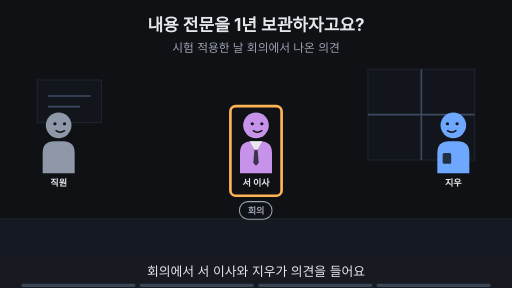
t = 0.00 s
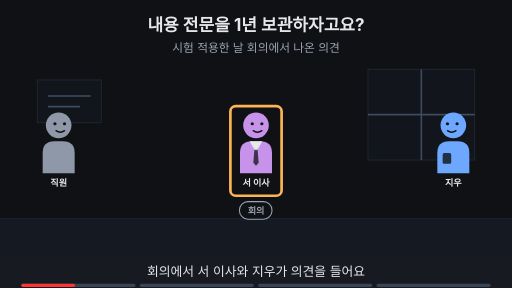
t = 1.88 s
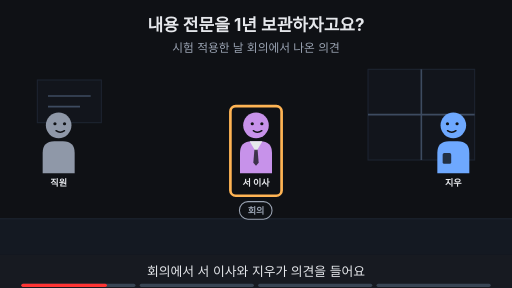
t = 3.00 s
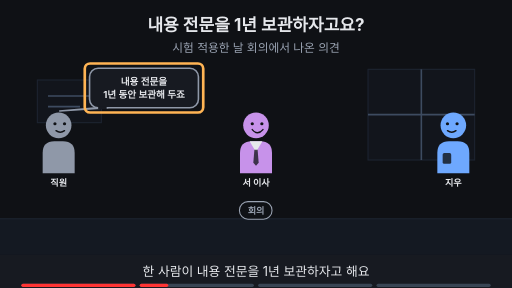
t = 5.00 s
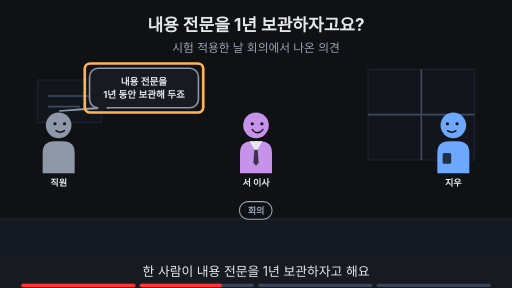
t = 6.88 s
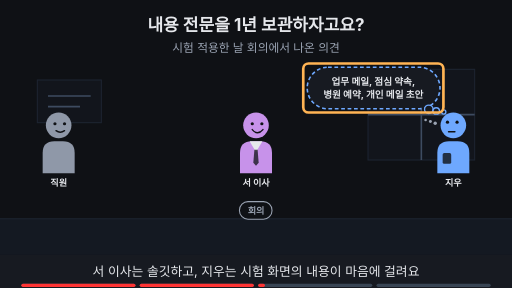
t = 8.24 s

The animated SVG that drew these frames (rendered in a browser with its animation timeline set to each time). Animation: 19 SMIL elements (animate=19); frames cover the first 8.24 s, repeats indefinitely.

<svg xmlns="http://www.w3.org/2000/svg" viewBox="0 0 960 540" width="960" height="540" font-family="-apple-system,'Apple SD Gothic Neo','Segoe UI',sans-serif">
<title>내용 전문을 1년 보관하자고요?</title>
<rect width="960" height="540" fill="#0f1115"/>
<text x="480" y="58" text-anchor="middle" font-size="32" font-weight="700" fill="#e6e8ec">내용 전문을 1년 보관하자고요?</text>
<text x="480" y="98" text-anchor="middle" font-size="22" fill="#9aa3b2">시험 적용한 날 회의에서 나온 의견</text>
<rect x="0" y="410" width="960" height="68" fill="#141922"/><line x1="0" y1="410" x2="960" y2="410" stroke="#1d2431" stroke-width="2"/><rect x="690" y="130" width="200" height="170" fill="#12151c" stroke="#1d2431" stroke-width="2"/><line x1="790" y1="130" x2="790" y2="300" stroke="#3d4b60" stroke-width="3"/><line x1="690" y1="215" x2="890" y2="215" stroke="#3d4b60" stroke-width="3"/><rect x="70" y="150" width="120" height="80" fill="#12151c" stroke="#1d2431" stroke-width="2"/><line x1="90" y1="180" x2="170" y2="180" stroke="#3d4b60" stroke-width="3"/><line x1="90" y1="200" x2="150" y2="200" stroke="#3d4b60" stroke-width="3"/><g opacity="1"><animate attributeName="opacity" values="1;1;0;0" keyTimes="0;0.735;0.750;1" dur="16s" repeatCount="indefinite"/><rect x="449" y="378" width="61" height="33" rx="16" fill="#0f1115" stroke="#9aa3b2" stroke-width="2"/><text x="480" y="401.12" text-anchor="middle" font-size="17" font-weight="700" fill="#9aa3b2">회의</text></g><g><g transform="translate(110,235) scale(1.0,1.0)"><path d="M-30 90 V52 Q-30 30 -8 30 H8 Q30 30 30 52 V90 Z" fill="#8f98a8"/><circle r="24" fill="#8f98a8"/><circle cx="-7" cy="-3" r="3" fill="#0f1115"/><circle cx="11" cy="-3" r="3" fill="#0f1115"/><path d="M-5 10 Q3 16 11 10" fill="none" stroke="#0f1115" stroke-width="2.6" stroke-linecap="round"/></g><text x="110" y="349.0" text-anchor="middle" font-size="17" font-weight="700" fill="#e6e8ec">직원</text></g><g opacity="1"><animate attributeName="opacity" values="1;1;0;0" keyTimes="0;0.235;0.250;1" dur="16s" repeatCount="indefinite"/><g transform="translate(480,235) scale(1.0,1.0)"><path d="M-30 90 V52 Q-30 30 -8 30 H8 Q30 30 30 52 V90 Z" fill="#c792ea"/><polygon points="-12,30 12,30 0,50" fill="#e6e8ec"/><polygon points="-3,46 3,46 5,70 0,76 -5,70" fill="#0f1115" fill-opacity="0.75"/><circle r="24" fill="#c792ea"/><circle cx="-7" cy="-3" r="3" fill="#0f1115"/><circle cx="11" cy="-3" r="3" fill="#0f1115"/><path d="M-5 10 Q3 16 11 10" fill="none" stroke="#0f1115" stroke-width="2.6" stroke-linecap="round"/></g><text x="480" y="349.0" text-anchor="middle" font-size="17" font-weight="700" fill="#e6e8ec">서 이사</text></g><g opacity="0"><animate attributeName="opacity" values="0;0;1;1" keyTimes="0;0.250;0.265;1" dur="16s" repeatCount="indefinite"/><g transform="translate(480,235) scale(1.0,1.0)"><path d="M-30 90 V52 Q-30 30 -8 30 H8 Q30 30 30 52 V90 Z" fill="#c792ea"/><polygon points="-12,30 12,30 0,50" fill="#e6e8ec"/><polygon points="-3,46 3,46 5,70 0,76 -5,70" fill="#0f1115" fill-opacity="0.75"/><circle r="24" fill="#c792ea"/><circle cx="-7" cy="-3" r="3" fill="#0f1115"/><circle cx="11" cy="-3" r="3" fill="#0f1115"/><path d="M-7 8 Q3 20 13 8" fill="none" stroke="#0f1115" stroke-width="2.6" stroke-linecap="round"/></g><text x="480" y="349.0" text-anchor="middle" font-size="17" font-weight="700" fill="#e6e8ec">서 이사</text></g><g opacity="1"><animate attributeName="opacity" values="1;1;0;0" keyTimes="0;0.485;0.500;1" dur="16s" repeatCount="indefinite"/><g transform="translate(850,235) scale(-1.0,1.0)"><path d="M-30 90 V52 Q-30 30 -8 30 H8 Q30 30 30 52 V90 Z" fill="#6ea8fe"/><rect x="4" y="52" width="16" height="20" rx="3" fill="#0f1115" fill-opacity="0.8"/><circle r="24" fill="#6ea8fe"/><circle cx="-7" cy="-3" r="3" fill="#0f1115"/><circle cx="11" cy="-3" r="3" fill="#0f1115"/><path d="M-5 10 Q3 16 11 10" fill="none" stroke="#0f1115" stroke-width="2.6" stroke-linecap="round"/></g><text x="850" y="349.0" text-anchor="middle" font-size="17" font-weight="700" fill="#e6e8ec">지우</text></g><g opacity="0"><animate attributeName="opacity" values="0;0;1;1" keyTimes="0;0.500;0.515;1" dur="16s" repeatCount="indefinite"/><g transform="translate(850,235) scale(-1.0,1.0)"><path d="M-30 90 V52 Q-30 30 -8 30 H8 Q30 30 30 52 V90 Z" fill="#6ea8fe"/><rect x="4" y="52" width="16" height="20" rx="3" fill="#0f1115" fill-opacity="0.8"/><circle r="24" fill="#6ea8fe"/><circle cx="-7" cy="-6" r="3" fill="#0f1115"/><circle cx="11" cy="-6" r="3" fill="#0f1115"/><path d="M-3 12 H9" fill="none" stroke="#0f1115" stroke-width="2.6" stroke-linecap="round"/><circle cx="34" cy="-4" r="3.2" fill="#9aa3b2"/><circle cx="43" cy="-7" r="2.8000000000000003" fill="#9aa3b2"/><circle cx="52" cy="-10" r="2.4000000000000004" fill="#9aa3b2"/></g><text x="850" y="349.0" text-anchor="middle" font-size="17" font-weight="700" fill="#e6e8ec">지우</text></g><g opacity="1"><animate attributeName="opacity" values="1;1;0;0" keyTimes="0;0.235;0.250;1" dur="16s" repeatCount="indefinite"/><rect x="432.0" y="199" width="96" height="168" rx="10" fill="none" stroke="#ffb454" stroke-width="5"/></g><g opacity="0"><animate attributeName="opacity" values="0;0;1;1;0;0" keyTimes="0;0.250;0.265;0.485;0.500;1" dur="16s" repeatCount="indefinite"/><polygon points="181.94,202.0 201.94,202.0 112,208" fill="#171a21" stroke="#8f98a8" stroke-width="3" stroke-linejoin="round"/><rect x="167.94" y="128.0" width="204.12" height="74" rx="16" fill="#171a21" stroke="#8f98a8" stroke-width="3"/><line x1="184" y1="202" x2="200" y2="202" stroke="#171a21" stroke-width="5"/><text x="270" y="158.48" text-anchor="middle" font-size="18" font-weight="700" fill="#e6e8ec">내용 전문을</text><text x="270" y="184.48" text-anchor="middle" font-size="18" font-weight="700" fill="#e6e8ec">1년 동안 보관해 두죠</text></g><g opacity="0"><animate attributeName="opacity" values="0;0;1;1;0;0" keyTimes="0;0.250;0.265;0.485;0.500;1" dur="16s" repeatCount="indefinite"/><rect x="158.94" y="119.0" width="222.12" height="92" rx="10" fill="none" stroke="#ffb454" stroke-width="5"/></g><g opacity="0"><animate attributeName="opacity" values="0;0;1;1" keyTimes="0;0.500;0.515;1" dur="16s" repeatCount="indefinite"/><rect x="576" y="126" width="249" height="78" rx="39" fill="#171a21" stroke="#6ea8fe" stroke-width="3" stroke-dasharray="7 5"/><circle cx="804" cy="205" r="8" fill="#171a21" stroke="#6ea8fe" stroke-width="2.5"/><circle cx="818" cy="208" r="6" fill="#171a21" stroke="#6ea8fe" stroke-width="2.5"/><circle cx="832" cy="210" r="4" fill="#171a21" stroke="#6ea8fe" stroke-width="2.5"/><text x="700" y="158.48" text-anchor="middle" font-size="18" font-weight="700" fill="#e6e8ec">업무 메일, 점심 약속,</text><text x="700" y="184.48" text-anchor="middle" font-size="18" font-weight="700" fill="#e6e8ec">병원 예약, 개인 메일 초안</text></g><g opacity="0"><animate attributeName="opacity" values="0;0;1;1;0;0" keyTimes="0;0.500;0.515;0.735;0.750;1" dur="16s" repeatCount="indefinite"/><rect x="568.6" y="119.0" width="262.79999999999995" height="92" rx="10" fill="none" stroke="#ffb454" stroke-width="5"/></g><g opacity="0"><animate attributeName="opacity" values="0;0;1;1" keyTimes="0;0.750;0.765;1" dur="16s" repeatCount="indefinite"/><text x="480" y="402" text-anchor="middle" font-size="16" fill="#9aa3b2">이 Page에서 알아볼 것</text><rect x="275" y="419" width="411" height="38" rx="19" fill="#ffb454" stroke="#ffb454" stroke-width="2"/><text x="480" y="445.92" text-anchor="middle" font-size="22" font-weight="700" fill="#0f1115">직원의 통신 내용, 어디까지 봐도 될까?</text></g>
<rect x="0" y="478" width="960" height="62" fill="#171a21"/>
<g opacity="1"><animate attributeName="opacity" values="1;1;0;0" keyTimes="0;0.235;0.250;1" dur="16s" repeatCount="indefinite"/><text x="480" y="518" text-anchor="middle" font-size="24" fill="#e6e8ec">회의에서 서 이사와 지우가 의견을 들어요</text></g>
<g opacity="0"><animate attributeName="opacity" values="0;0;1;1;0;0" keyTimes="0;0.250;0.265;0.485;0.500;1" dur="16s" repeatCount="indefinite"/><text x="480" y="518" text-anchor="middle" font-size="24" fill="#e6e8ec">한 사람이 내용 전문을 1년 보관하자고 해요</text></g>
<g opacity="0"><animate attributeName="opacity" values="0;0;1;1;0;0" keyTimes="0;0.500;0.515;0.735;0.750;1" dur="16s" repeatCount="indefinite"/><text x="480" y="518" text-anchor="middle" font-size="24" fill="#e6e8ec">서 이사는 솔깃하고, 지우는 시험 화면의 내용이 마음에 걸려요</text></g>
<g opacity="0"><animate attributeName="opacity" values="0;0;1;1" keyTimes="0;0.750;0.765;1" dur="16s" repeatCount="indefinite"/><text x="480" y="518" text-anchor="middle" font-size="24" fill="#e6e8ec">이 Page에서 어디까지 봐도 되는지 따져 봐요</text></g>

<g aria-label="재생 진행 막대" data-stage-count="4"><g class="progress-segment" data-stage="1"><rect x="40" y="532" width="214" height="6" rx="3" fill="#394554"/><rect x="40" y="532" width="0" height="6" rx="3" fill="#ff3434"><animate attributeName="width" values="0;214;214" keyTimes="0;0.250000;1" dur="16s" repeatCount="indefinite"/></rect></g><g class="progress-segment" data-stage="2"><rect x="262" y="532" width="214" height="6" rx="3" fill="#394554"/><rect x="262" y="532" width="0" height="6" rx="3" fill="#ff3434"><animate attributeName="width" values="0;0;214;214" keyTimes="0;0.250000;0.500000;1" dur="16s" repeatCount="indefinite"/></rect></g><g class="progress-segment" data-stage="3"><rect x="484" y="532" width="214" height="6" rx="3" fill="#394554"/><rect x="484" y="532" width="0" height="6" rx="3" fill="#ff3434"><animate attributeName="width" values="0;0;214;214" keyTimes="0;0.500000;0.750000;1" dur="16s" repeatCount="indefinite"/></rect></g><g class="progress-segment" data-stage="4"><rect x="706" y="532" width="214" height="6" rx="3" fill="#394554"/><rect x="706" y="532" width="0" height="6" rx="3" fill="#ff3434"><animate attributeName="width" values="0;0;214" keyTimes="0;0.750000;1" dur="16s" repeatCount="indefinite"/></rect></g></g></svg>
